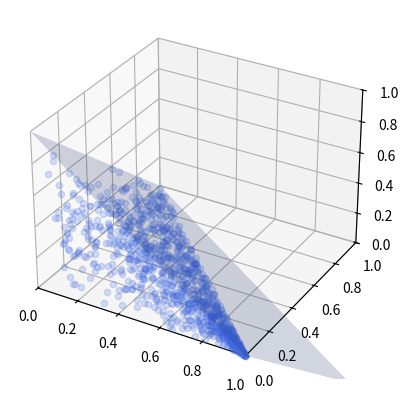

Python code for this plot:
import random
import matplotlib.pyplot as plt
import numpy as np
from mpl_toolkits.mplot3d import Axes3D

# Set the number of points to use in the Monte Carlo method
num_points = 1000

# Initialize variable to keep track of the number of points inside the volume
inside_volume = 0

# Generate random points and check if they are inside the volume
for i in range(num_points):
    x = random.uniform(0, 1)
    y = random.uniform(0, 1-x)
    z = random.uniform(0, 1-x-y)
    if x + y + z <= 1:
        inside_volume += 1

# Calculate the value of the volume using the Monte Carlo method
volume_approx = inside_volume / num_points

# Print the result
print("Approximate value of the volume:", volume_approx)

# Plot and shade the volume generated
fig = plt.figure()
ax = fig.add_subplot(111, projection='3d')
ax.set_xlim([0, 1])
ax.set_ylim([0, 1])
ax.set_zlim([0, 1])
x, y = np.linspace(0, 1, 20), np.linspace(0, 1, 20)
X, Y = np.meshgrid(x, y)
Z = 1 - X - Y
ax.plot_surface(X, Y, Z, alpha=0.2, color='#4169e1')
for i in range(num_points):
    x = random.uniform(0, 1)
    y = random.uniform(0, 1-x)
    z = random.uniform(0, 1-x-y)
    if x + y + z <= 1:
        ax.scatter(x, y, z, color='#4169e1', alpha=0.2)
    else:
        ax.scatter(x, y, z, color='#ff4500', alpha=0.2)
plt.show()
